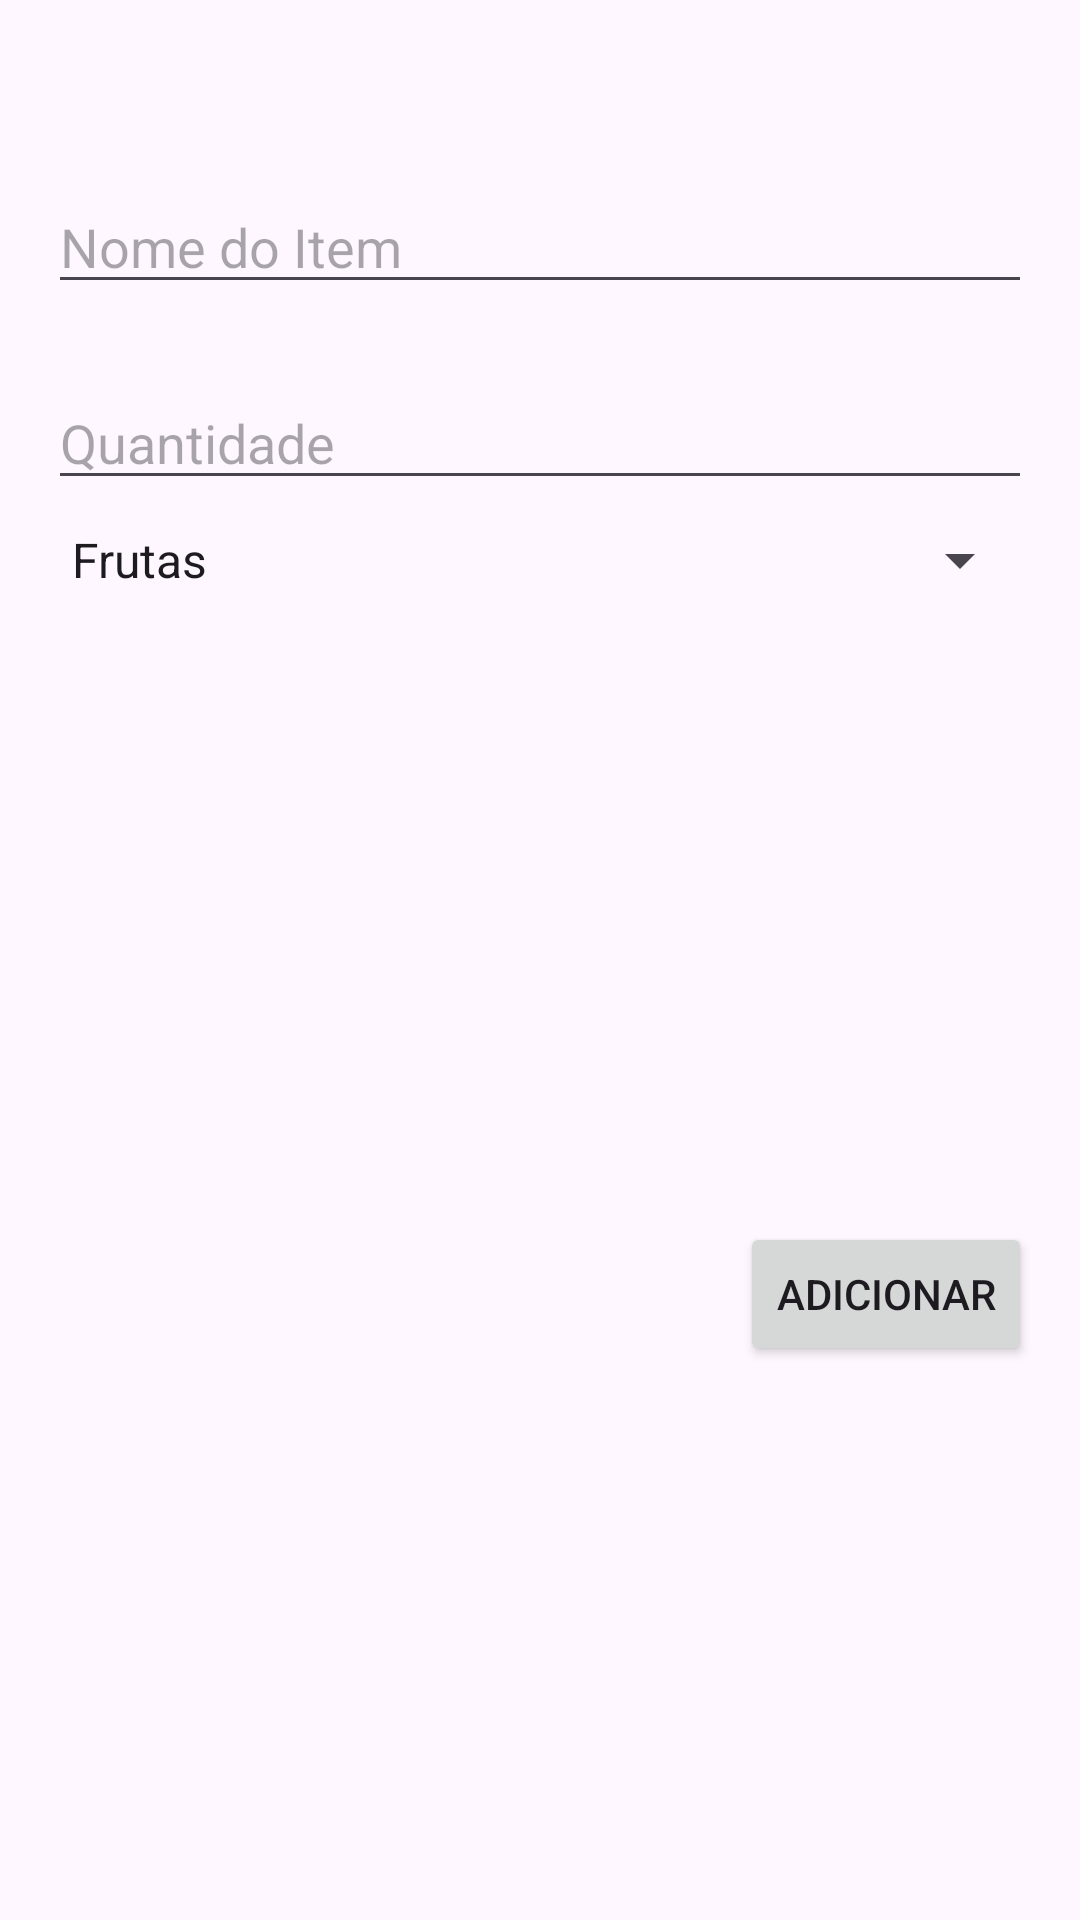

Layout XML and referenced resources for this Android screen:
<!-- AndroidManifest.xml: application theme Theme.Keijuu -->
<!-- res/layout/activity_adicionar_item.xml -->
<?xml version="1.0" encoding="utf-8"?>
<androidx.constraintlayout.widget.ConstraintLayout
    xmlns:android="http://schemas.android.com/apk/res/android"
    xmlns:app="http://schemas.android.com/apk/res-auto"
    xmlns:tools="http://schemas.android.com/tools"
    android:layout_width="match_parent"
    android:layout_height="match_parent"
    tools:context=".AdicionarItemActivity">

    

    
    <EditText
        android:id="@+id/etNomeItem"
        android:layout_width="0dp"
        android:layout_height="wrap_content"
        android:layout_marginStart="16dp"
        android:layout_marginTop="60dp"
        android:layout_marginEnd="16dp"
        android:hint="Nome do Item"
        app:layout_constraintEnd_toEndOf="parent"
        app:layout_constraintHorizontal_bias="0.0"
        app:layout_constraintStart_toStartOf="parent"
        app:layout_constraintTop_toTopOf="parent" />

    <Spinner
        android:id="@+id/spCategoria"
        android:layout_width="0dp"
        android:layout_height="wrap_content"
        android:layout_marginStart="16dp"
        android:layout_marginTop="8dp"
        android:layout_marginEnd="16dp"
        android:entries="@array/categorias"
        app:layout_constraintEnd_toEndOf="parent"
        app:layout_constraintHorizontal_bias="0.0"
        app:layout_constraintStart_toStartOf="parent"
        app:layout_constraintTop_toBottomOf="@id/etQuantidade" />

    <EditText
        android:id="@+id/etQuantidade"
        android:layout_width="0dp"
        android:layout_height="wrap_content"
        android:layout_marginStart="16dp"
        android:layout_marginTop="24dp"
        android:layout_marginEnd="16dp"
        android:hint="Quantidade"
        app:layout_constraintEnd_toEndOf="parent"
        app:layout_constraintHorizontal_bias="0.0"
        app:layout_constraintStart_toStartOf="parent"
        app:layout_constraintTop_toBottomOf="@id/etNomeItem" />

    

    
    <Button
        android:id="@+id/btnAdicionar"
        android:layout_width="wrap_content"
        android:layout_height="wrap_content"
        android:text="Adicionar"
        android:layout_marginTop="24dp"
        android:layout_marginEnd="16dp"
        app:layout_constraintTop_toBottomOf="@id/spCategoria"
        app:layout_constraintEnd_toEndOf="parent"
        app:layout_constraintBottom_toBottomOf="parent"
        app:layout_constraintHorizontal_bias="1" />

</androidx.constraintlayout.widget.ConstraintLayout>
<!-- resources referenced by this layout -->
<resources>
  <string-array name="categorias">
          <item>Frutas</item>
          <item>Vegetais</item>
          <item>Carnes</item>
          <item>Bebidas</item>
          <item>Laticínios</item>
          <item>Grãos</item>
      </string-array>
  <style name="Theme.Keijuu" parent="Base.Theme.Keijuu" />
  <style name="Base.Theme.Keijuu" parent="Theme.Material3.DayNight.NoActionBar">
          
          
      </style>
</resources>
